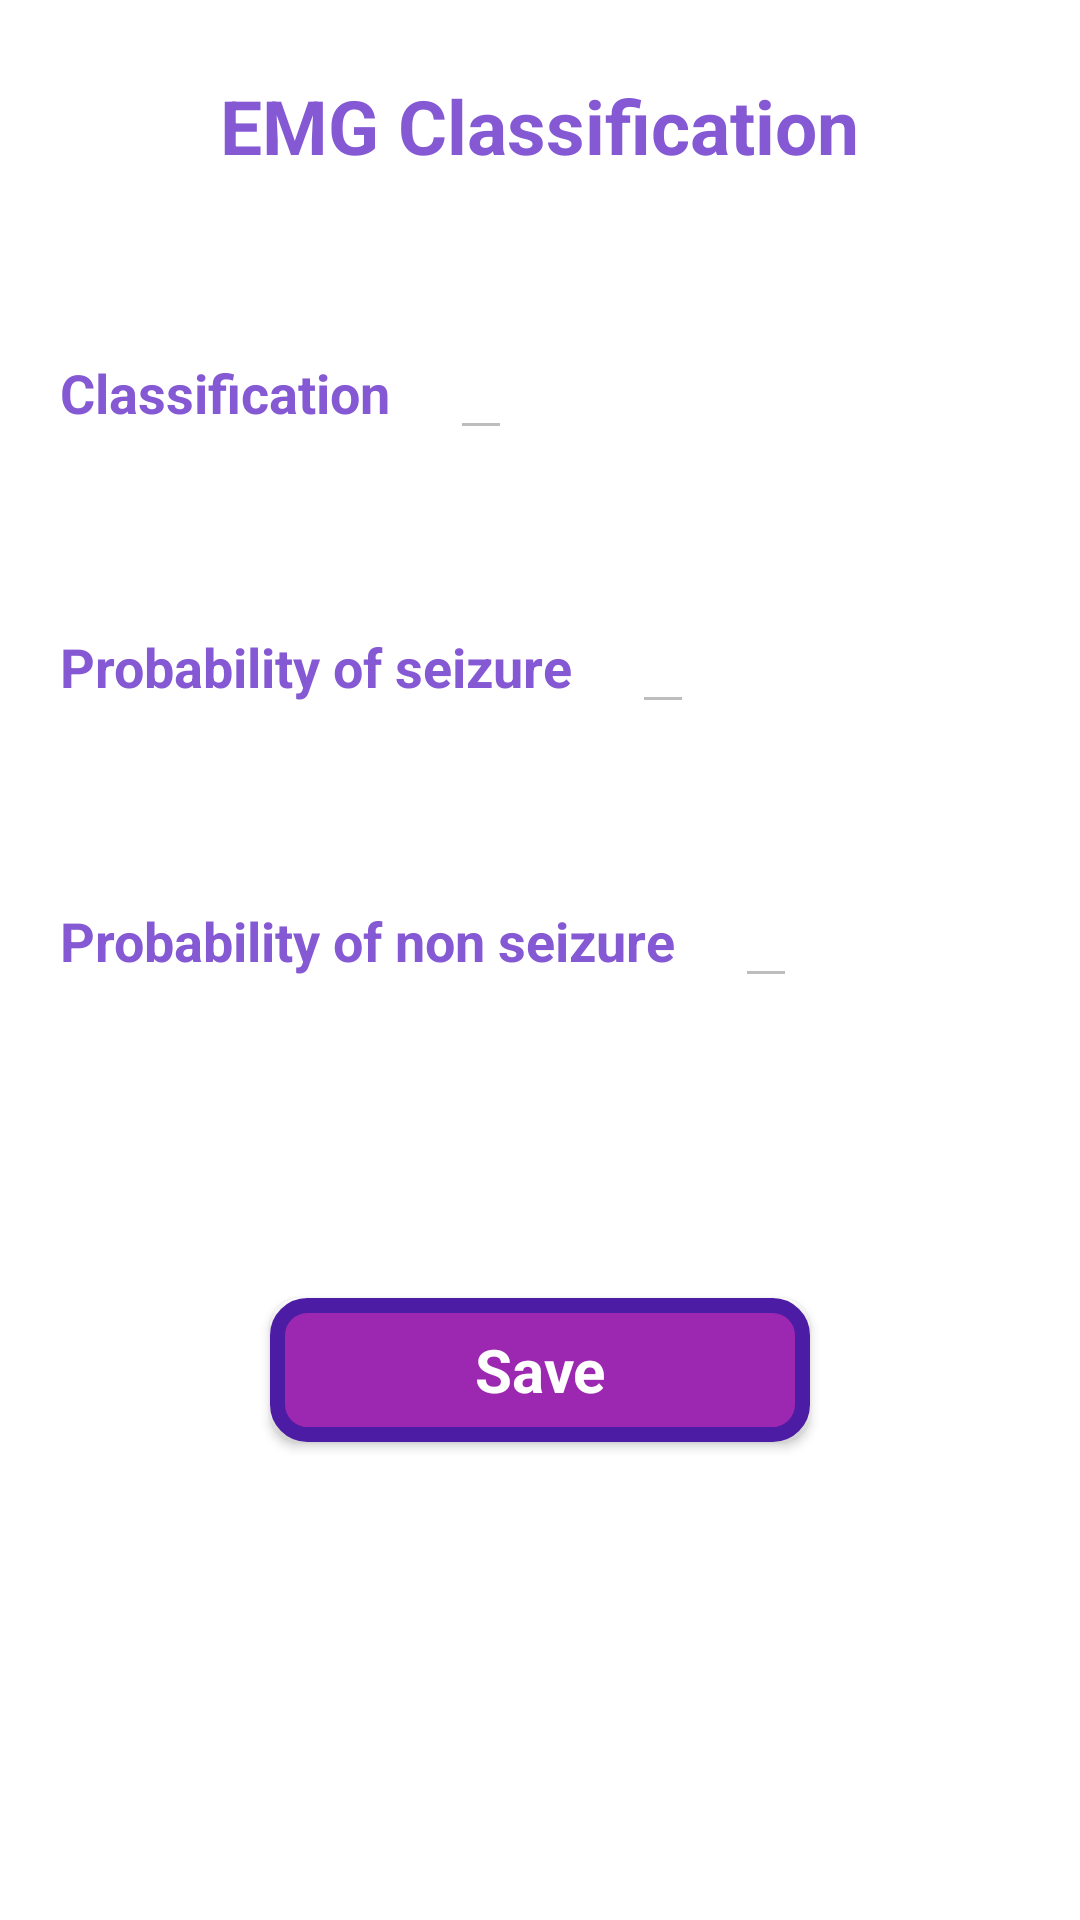

Layout XML and referenced resources for this Android screen:
<!-- AndroidManifest.xml: application theme Theme.Final -->
<!-- res/layout/activity_emgresult.xml -->
<?xml version="1.0" encoding="utf-8"?>
<LinearLayout xmlns:android="http://schemas.android.com/apk/res/android"
    xmlns:app="http://schemas.android.com/apk/res-auto"
    xmlns:tools="http://schemas.android.com/tools"
    android:layout_width="match_parent"
    android:layout_height="match_parent"
    android:background="@color/white"
    android:orientation="vertical"
    tools:context=".EMGResult">

    <TextView
        android:layout_width="wrap_content"
        android:layout_height="wrap_content"
        android:layout_gravity="center"
        android:layout_marginTop="25dp"
        android:text="@string/emg_classification"
        android:textColor="@color/text"
        android:textSize="25sp"
        android:textStyle="bold" />

    <LinearLayout
        android:layout_width="match_parent"
        android:layout_height="wrap_content"
        android:layout_marginTop="50dp"
        android:orientation="horizontal">

        <TextView
            android:layout_width="wrap_content"
            android:layout_height="wrap_content"
            android:layout_marginStart="20dp"
            android:text="@string/classification"
            android:textColor="@color/text"
            android:textSize="18sp"
            android:textStyle="bold" />

        <EditText
            android:id="@+id/classificationEMG"
            android:layout_width="wrap_content"
            android:layout_height="wrap_content"
            android:layout_marginStart="20dp"
            android:enabled="false"
            android:textSize="18sp" />

    </LinearLayout>

    <LinearLayout
        android:layout_width="match_parent"
        android:layout_height="wrap_content"
        android:layout_marginTop="50dp"
        android:orientation="horizontal">

        <TextView
            android:layout_width="wrap_content"
            android:layout_height="wrap_content"
            android:layout_marginStart="20dp"
            android:text="@string/probability_of_seizure"
            android:textColor="@color/text"
            android:textSize="18sp"
            android:textStyle="bold" />

        <EditText
            android:id="@+id/probabilitySeizureEMG"
            android:layout_width="wrap_content"
            android:layout_height="wrap_content"
            android:layout_marginStart="20dp"
            android:enabled="false"
            android:textSize="18sp" />
    </LinearLayout>

    <LinearLayout
        android:layout_width="match_parent"
        android:layout_height="wrap_content"
        android:layout_marginTop="50dp"
        android:orientation="horizontal">

        <TextView
            android:layout_width="wrap_content"
            android:layout_height="wrap_content"
            android:layout_marginStart="20dp"
            android:text="@string/probability_of_non_seizure"
            android:textColor="@color/text"
            android:textSize="18sp"
            android:textStyle="bold" />

        <EditText
            android:id="@+id/probabilityNonEMG"
            android:layout_width="wrap_content"
            android:layout_height="wrap_content"
            android:layout_marginStart="20dp"
            android:enabled="false"
            android:textSize="18sp" />

    </LinearLayout>


    <Button
        android:id="@+id/saveEMG"
        android:layout_width="180dp"
        android:layout_height="wrap_content"
        android:layout_marginTop="100dp"
        android:text="@string/save"
        android:textStyle="bold"
        android:textAppearance="?android:textAppearanceMedium"
        android:textColor="@color/white"
        android:layout_gravity="center"
        android:textSize="20sp"
        android:gravity="center"
        android:background="@drawable/btnshape"/>



</LinearLayout>
<!-- resources referenced by this layout -->
<resources>
  <color name="text">#8559D3</color>
  <color name="white">#FFFFFFFF</color>
  <!-- drawable btnshape (drawable) -->
  <?xml version="1.0" encoding="utf-8"?>
  <shape xmlns:android="http://schemas.android.com/apk/res/android" android:shape="rectangle">
      <solid android:color="#9C27B0"/>
      <corners android:radius="10dp" />
      <padding android:right="10dp" android:left="10dp" android:bottom="10dp" android:top="10dp"/>
      <stroke android:color="#4D1CA5" android:width="5dp"
          />
  
  </shape>
  <string name="classification">Classification</string>
  <string name="emg_classification">EMG Classification</string>
  <string name="probability_of_non_seizure">Probability of non seizure</string>
  <string name="probability_of_seizure">Probability of seizure</string>
  <string name="save">Save</string>
  <style name="Theme.Final" parent="Theme.MaterialComponents.DayNight.DarkActionBar">
          
          <item name="colorPrimary">@color/purple_500</item>
          <item name="colorPrimaryVariant">@color/purple_700</item>
          <item name="colorOnPrimary">@color/white</item>
          
          <item name="colorSecondary">@color/teal_200</item>
          <item name="colorSecondaryVariant">@color/teal_700</item>
          <item name="colorOnSecondary">@color/black</item>
          
          <item name="android:statusBarColor" tools:targetApi="l">?attr/colorPrimaryVariant</item>
          
      </style>
  <color name="purple_500">#FF6200EE</color>
  <color name="purple_700">#FF3700B3</color>
  <color name="teal_200">#FF03DAC5</color>
  <color name="teal_700">#FF018786</color>
  <color name="black">#FF000000</color>
</resources>
